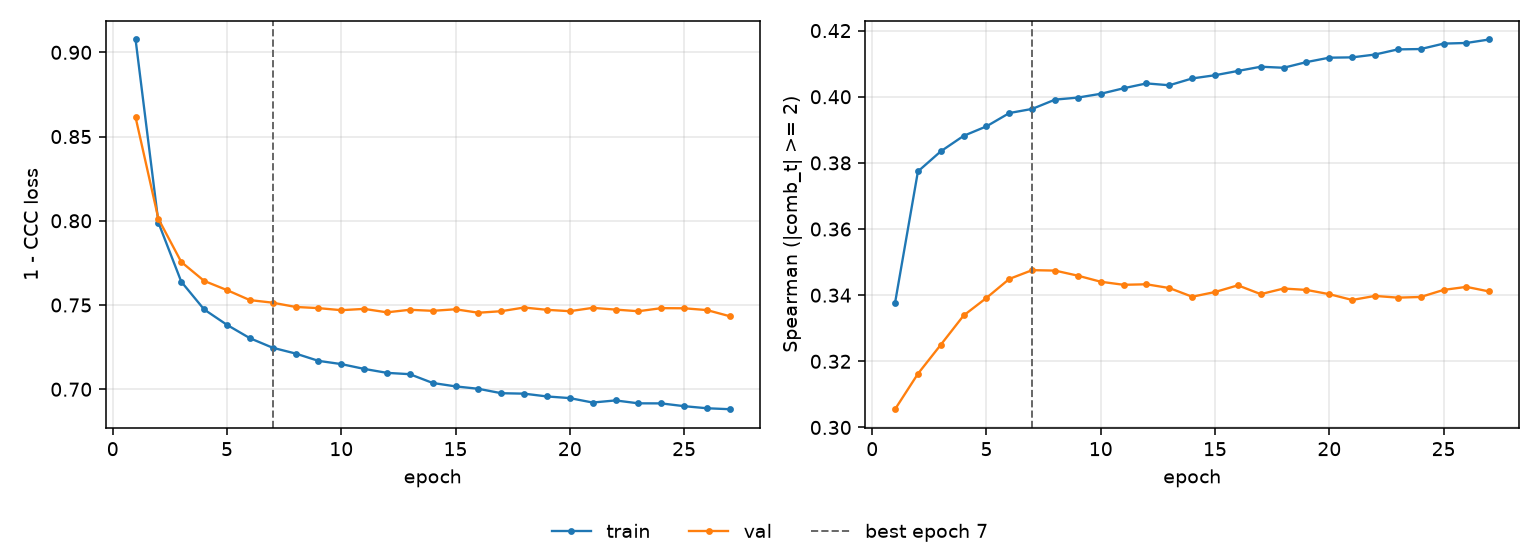

Data behind this chart, as committed beside it:
epoch, tr_loss, vl_loss, tr_sp, vl_sp, is_best
1, 0.9076, 0.8614, 0.3377, 0.3055, False
2, 0.7989, 0.8011, 0.3774, 0.3162, False
3, 0.7638, 0.7755, 0.3835, 0.325, False
4, 0.7474, 0.7643, 0.3882, 0.3339, False
5, 0.7382, 0.7589, 0.3911, 0.3392, False
6, 0.7303, 0.7529, 0.3951, 0.3449, False
7, 0.7246, 0.7514, 0.3963, 0.3476, True
8, 0.7212, 0.7488, 0.3991, 0.3474, False
9, 0.7169, 0.7481, 0.3997, 0.3459, False
10, 0.7149, 0.7469, 0.4009, 0.3441, False
11, 0.7121, 0.7477, 0.4026, 0.3431, False
12, 0.7097, 0.7457, 0.404, 0.3433, False
13, 0.7089, 0.7472, 0.4035, 0.3422, False
14, 0.7037, 0.7465, 0.4055, 0.3395, False
15, 0.7017, 0.7475, 0.4065, 0.341, False
16, 0.7003, 0.7454, 0.4078, 0.343, False
17, 0.6976, 0.7463, 0.4091, 0.3403, False
18, 0.6974, 0.7485, 0.4088, 0.342, False
19, 0.6957, 0.7471, 0.4105, 0.3416, False
20, 0.6947, 0.7463, 0.4118, 0.3403, False
21, 0.6921, 0.7483, 0.4119, 0.3386, False
22, 0.6934, 0.7473, 0.4128, 0.3398, False
23, 0.6916, 0.7463, 0.4143, 0.3393, False
24, 0.6916, 0.7481, 0.4144, 0.3395, False
25, 0.6899, 0.7481, 0.4161, 0.3416, False
26, 0.6887, 0.747, 0.4163, 0.3425, False
27, 0.6881, 0.7433, 0.4173, 0.3411, False
